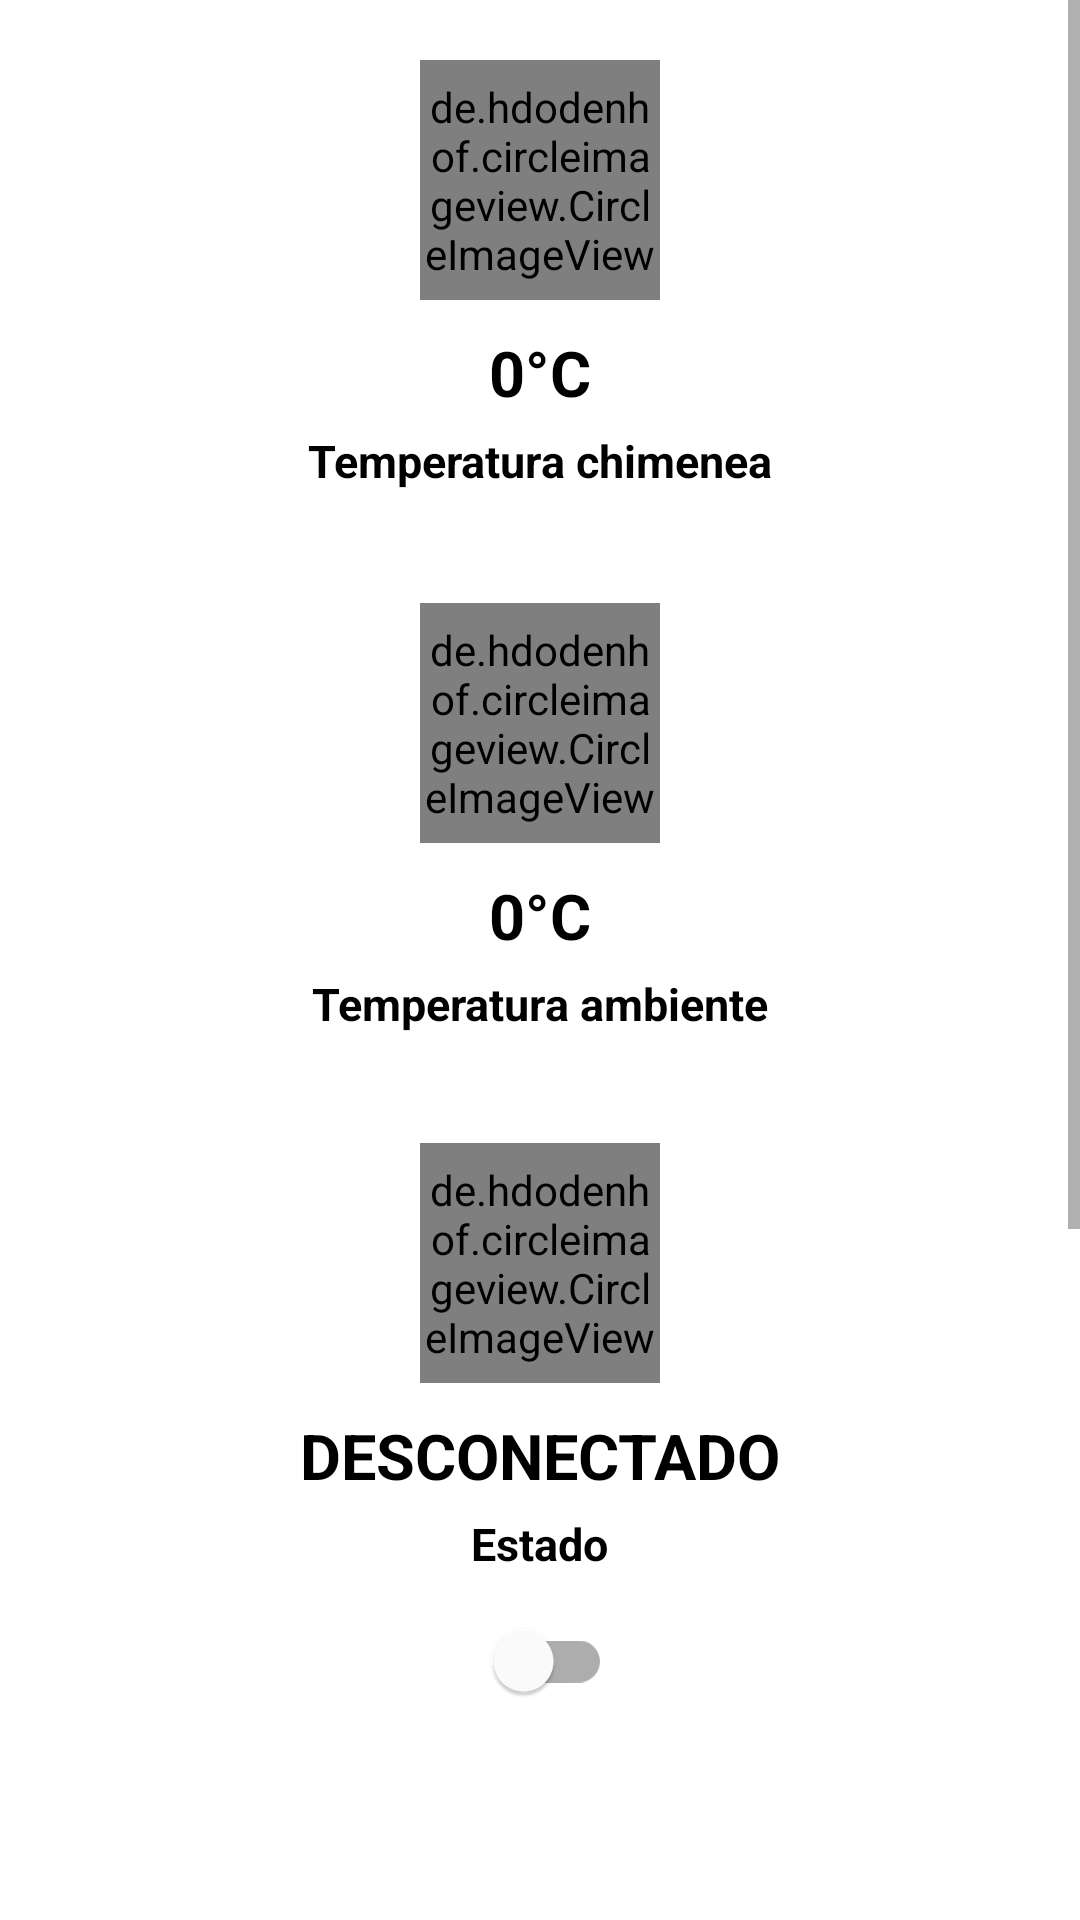

Layout XML and referenced resources for this Android screen:
<!-- AndroidManifest.xml: application theme Theme.EstufaApp -->
<!-- res/layout/fragment_home.xml -->
<?xml version="1.0" encoding="utf-8"?>
<LinearLayout xmlns:android="http://schemas.android.com/apk/res/android"
    xmlns:app="http://schemas.android.com/apk/res-auto"
    xmlns:tools="http://schemas.android.com/tools"
    android:layout_width="match_parent"
    android:layout_height="match_parent"
    tools:context=".ui.home.HomeFragment"
    android:background="@color/bg"
    android:orientation="vertical">

    <ScrollView
        android:layout_width="match_parent"
        android:layout_height="match_parent"
        android:background="@color/white">

        <RelativeLayout
            android:layout_width="match_parent"
            android:layout_height="1000dp">
            android:background="@color/bg"


            <LinearLayout
                android:id="@+id/primero"
                android:layout_width="match_parent"
                android:layout_height="180dp"
                android:background="@color/white"
                android:orientation="vertical">

                <de.hdodenhof.circleimageview.CircleImageView
                    android:id="@+id/profile"
                    android:layout_width="80dp"
                    android:layout_height="80dp"
                    android:layout_gravity="center_horizontal"
                    android:layout_marginTop="20dp"
                    android:clickable="true"
                    android:scaleType="centerCrop"
                    android:src="@drawable/estufa"
                    app:civ_border_color="#ADFF2F"
                    app:civ_border_width="1dp" />

                <TextView
                    android:id="@+id/fire_name"
                    android:layout_width="wrap_content"
                    android:layout_height="wrap_content"
                    android:layout_gravity="center_horizontal"
                    android:layout_marginTop="10dp"
                    android:text="0°C"
                    android:textColor="#000000"
                    android:textSize="21sp"
                    android:textStyle="bold" />

                <TextView
                    android:id="@+id/locate_name"
                    android:layout_width="wrap_content"
                    android:layout_height="wrap_content"
                    android:layout_gravity="center_horizontal"
                    android:layout_marginTop="5dp"
                    android:text="Temperatura chimenea"
                    android:textColor="#000000"
                    android:textSize="15sp"
                    android:textStyle="bold" />
            </LinearLayout>

            <LinearLayout
                android:id="@+id/segundo"
                android:layout_width="match_parent"
                android:layout_height="180dp"
                android:layout_below="@+id/primero"
                android:layout_marginTop="1dp"
                android:background="@color/white"
                android:orientation="vertical">

                <de.hdodenhof.circleimageview.CircleImageView
                    android:id="@+id/profile1"
                    android:layout_width="80dp"
                    android:layout_height="80dp"
                    android:layout_gravity="center_horizontal"
                    android:layout_marginTop="20dp"
                    android:clickable="true"
                    android:scaleType="centerCrop"
                    android:src="@drawable/casa1"
                    app:civ_border_color="#ADFF2F"
                    app:civ_border_width="1dp" />

                <TextView
                    android:id="@+id/fire_name1"
                    android:layout_width="wrap_content"
                    android:layout_height="wrap_content"
                    android:layout_gravity="center_horizontal"
                    android:layout_marginTop="10dp"
                    android:text="0°C"
                    android:textColor="#000000"
                    android:textSize="21sp"
                    android:textStyle="bold" />

                <TextView
                    android:id="@+id/locate_name1"
                    android:layout_width="wrap_content"
                    android:layout_height="wrap_content"
                    android:layout_gravity="center_horizontal"
                    android:layout_marginTop="5dp"
                    android:text="Temperatura ambiente"
                    android:textColor="#000000"
                    android:textSize="15sp"
                    android:textStyle="bold" />
            </LinearLayout>

            <LinearLayout
                android:id="@+id/segundo1"
                android:layout_width="match_parent"
                android:layout_height="429dp"
                android:layout_below="@+id/segundo"
                android:layout_marginTop="0dp"
                android:background="@color/white"
                android:orientation="vertical">

                <de.hdodenhof.circleimageview.CircleImageView
                    android:id="@+id/profile2"
                    android:layout_width="80dp"
                    android:layout_height="80dp"
                    android:layout_gravity="center_horizontal"
                    android:layout_marginTop="20dp"
                    android:clickable="true"
                    android:scaleType="centerCrop"
                    android:src="@drawable/disco"
                    app:civ_border_color="#ADFF2F"
                    app:civ_border_width="1dp" />

                <TextView
                    android:id="@+id/fire_name2"
                    android:layout_width="wrap_content"
                    android:layout_height="wrap_content"
                    android:layout_gravity="center_horizontal"
                    android:layout_marginTop="10dp"
                    android:text="DESCONECTADO"
                    android:textColor="#000000"
                    android:textSize="21sp"
                    android:textStyle="bold" />

                <TextView
                    android:id="@+id/locate_name2"
                    android:layout_width="wrap_content"
                    android:layout_height="wrap_content"
                    android:layout_gravity="center_horizontal"
                    android:layout_marginTop="5dp"
                    android:text="Estado"
                    android:textColor="#000000"
                    android:textSize="15sp"
                    android:textStyle="bold" />

                <com.google.android.material.switchmaterial.SwitchMaterial
                    android:id="@+id/switchConnect"
                    android:layout_width="wrap_content"
                    android:layout_height="wrap_content"
                    android:layout_gravity="center_horizontal"
                    android:layout_marginTop="5dp"
                    android:checked="false"
                    app:layout_constraintBaseline_toBaselineOf="@+id/textViewAutoconnect"
                    app:layout_constraintEnd_toEndOf="parent" />




            </LinearLayout>

        </RelativeLayout>
    </ScrollView>


</LinearLayout>
<!-- resources referenced by this layout -->
<resources>
  <color name="bg">#f1eee8</color>
  <color name="white">#ffffff</color>
  <!-- drawable disco: png bitmap (drawable, 14774 bytes) -->
  <!-- drawable estufa: png bitmap (drawable, 5156 bytes) -->
  <style name="Theme.EstufaApp" parent="Theme.MaterialComponents.DayNight.DarkActionBar">
          
          <item name="colorPrimary">@color/colorPrimary</item>
          <item name="colorPrimaryVariant">@color/colorPrimary</item>
          <item name="colorOnPrimary">@color/white</item>
          
          <item name="colorSecondary">@color/teal_200</item>
          <item name="colorSecondaryVariant">@color/teal_700</item>
          <item name="colorOnSecondary">@color/black</item>
          
          <item name="android:statusBarColor" tools:targetApi="l">?attr/colorPrimaryVariant</item>
          
      </style>
  <color name="colorPrimary">#4CAF50</color>
  <color name="teal_200">#FF03DAC5</color>
  <color name="teal_700">#FF018786</color>
  <color name="black">#FF000000</color>
</resources>
